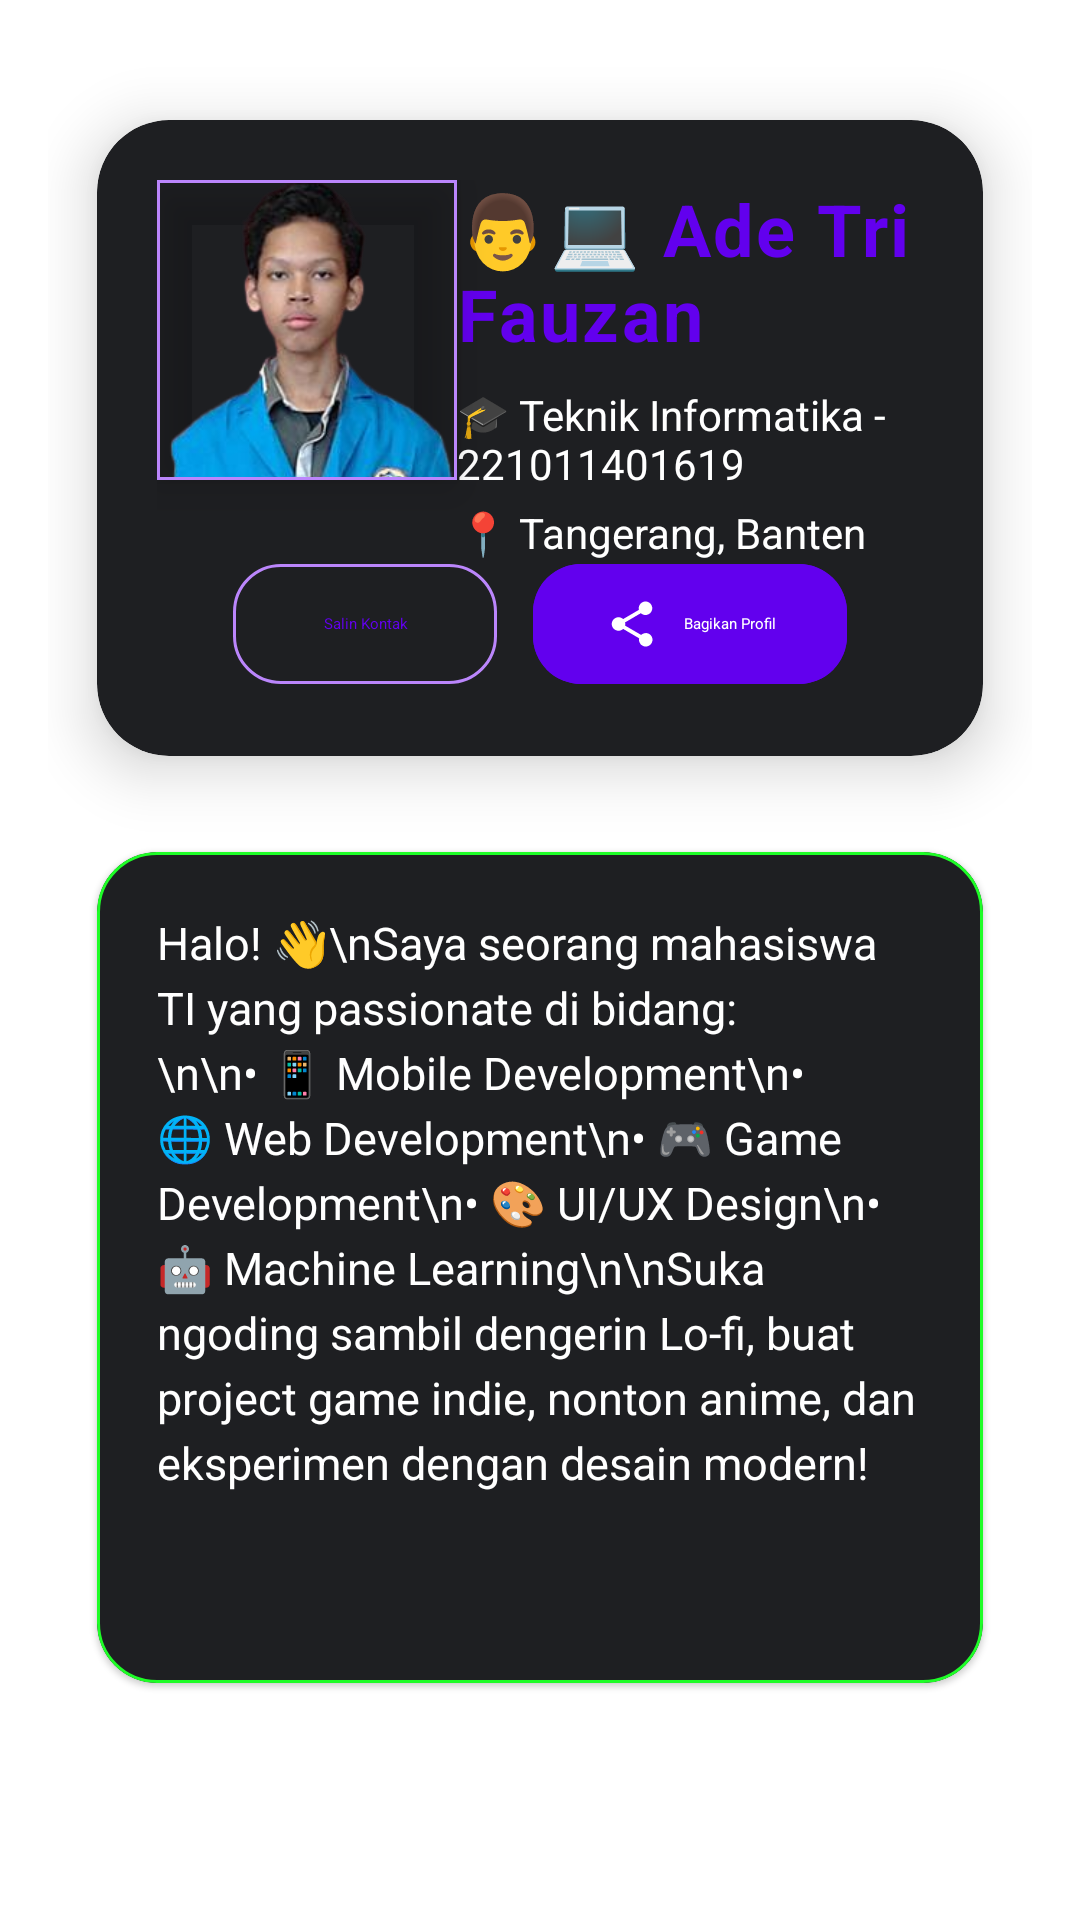

This screen was rendered from an Android layout file. Write that file and the resources it references.
<!-- AndroidManifest.xml: application theme Theme.AdeTriFauzan -->
<!-- res/layout/fragment_gallery.xml -->
<?xml version="1.0" encoding="utf-8"?>
<androidx.constraintlayout.widget.ConstraintLayout
    xmlns:android="http://schemas.android.com/apk/res/android"
    xmlns:app="http://schemas.android.com/apk/res-auto"
    xmlns:tools="http://schemas.android.com/tools"
    android:layout_width="match_parent"
    android:layout_height="match_parent"
    android:padding="16dp"
    tools:context=".ui.gallery.GalleryFragment">

    
    <androidx.cardview.widget.CardView
        android:id="@+id/cardProfile"
        android:layout_width="0dp"
        android:layout_height="wrap_content"
        android:layout_marginTop="24dp"
        app:cardCornerRadius="24dp"
        app:cardElevation="12dp"
        app:cardBackgroundColor="@color/black_muda"
        app:layout_constraintTop_toTopOf="parent"
        app:layout_constraintStart_toStartOf="parent"
        app:layout_constraintEnd_toEndOf="parent"
        app:layout_constraintWidth_percent="0.9">

        <androidx.constraintlayout.widget.ConstraintLayout
            android:layout_width="match_parent"
            android:layout_height="wrap_content"
            android:padding="20dp">

            
            <com.google.android.material.imageview.ShapeableImageView
                android:id="@+id/imgAvatar"
                android:layout_width="100dp"
                android:layout_height="100dp"
                android:src="@drawable/pp"
                android:scaleType="centerCrop"
                app:strokeColor="@color/purple_200"
                app:strokeWidth="2dp"
                app:layout_constraintStart_toStartOf="parent"
                app:layout_constraintTop_toTopOf="parent"
                android:elevation="8dp"/>

            
            <TextView
                android:id="@+id/tvName"
                android:layout_width="0dp"
                android:layout_height="wrap_content"
                android:text="👨💻 Ade Tri Fauzan"
                android:textSize="24sp"
                android:textStyle="bold"
                android:textColor="@color/purple_500"
                android:letterSpacing="0.03"

                app:layout_constraintStart_toEndOf="@id/imgAvatar"
                app:layout_constraintTop_toTopOf="@id/imgAvatar"
                app:layout_constraintEnd_toEndOf="parent"/>

            
            <LinearLayout
                android:layout_width="0dp"
                android:layout_height="wrap_content"
                android:orientation="vertical"
                android:layout_marginTop="8dp"
                app:layout_constraintStart_toStartOf="@id/tvName"
                app:layout_constraintTop_toBottomOf="@id/tvName"
                app:layout_constraintEnd_toEndOf="parent">

                <TextView
                    android:layout_width="match_parent"
                    android:layout_height="wrap_content"
                    android:text="🎓 Teknik Informatika - 221011401619"
                    android:textSize="14sp"
                    android:drawablePadding="8dp"
                    android:textColor="@color/white" />

                <TextView
                    android:layout_width="match_parent"
                    android:layout_height="wrap_content"
                    android:text="📍 Tangerang, Banten"
                    android:textSize="14sp"
                    android:layout_marginTop="4dp"
                    android:textColor="@color/white" />
            </LinearLayout>

            
            <LinearLayout
                android:id="@+id/btnGroup"
                android:layout_width="match_parent"
                android:layout_height="wrap_content"
                android:orientation="horizontal"
                android:layout_marginTop="24dp"
                android:gravity="center"
                app:layout_constraintTop_toBottomOf="@id/imgAvatar"
                app:layout_constraintStart_toStartOf="parent"
                app:layout_constraintEnd_toEndOf="parent">

                <com.google.android.material.button.MaterialButton
                    android:id="@+id/btnCopy"
                    style="@style/Widget.Material3.Button.OutlinedButton"
                    android:layout_width="wrap_content"
                    android:layout_height="48dp"
                    android:text="Salin Kontak"
                    android:textColor="@color/purple_500"
                    app:iconTint="@color/purple_500"
                    app:strokeColor="@color/purple_200"
                    app:cornerRadius="16dp"
                    android:layout_marginEnd="12dp"/>

                <com.google.android.material.button.MaterialButton
                    android:id="@+id/btnShare"
                    style="@style/Widget.Material3.Button"
                    android:layout_width="wrap_content"
                    android:layout_height="48dp"
                    android:text="Bagikan Profil"
                    android:backgroundTint="@color/purple_500"
                    app:icon="@drawable/ic_share"
                    app:iconTint="@color/white"
                    app:cornerRadius="16dp"/>
            </LinearLayout>

        </androidx.constraintlayout.widget.ConstraintLayout>
    </androidx.cardview.widget.CardView>

    
    <com.google.android.material.card.MaterialCardView
        android:layout_width="0dp"
        android:layout_height="wrap_content"
        android:layout_marginTop="32dp"
        app:cardBackgroundColor="@color/black_muda"
        app:cardCornerRadius="20dp"
        app:strokeColor="@color/ijo"
        app:strokeWidth="1dp"
        app:layout_constraintTop_toBottomOf="@id/cardProfile"
        app:layout_constraintStart_toStartOf="parent"
        app:layout_constraintEnd_toEndOf="parent"
        app:layout_constraintWidth_percent="0.9">

        <TextView
            android:layout_width="match_parent"
            android:layout_height="277dp"
            android:lineSpacingExtra="4dp"
            android:padding="20dp"
            android:text="Halo! 👋\nSaya seorang mahasiswa TI yang passionate di bidang:\n\n• 📱 Mobile Development\n• 🌐 Web Development\n• 🎮 Game Development\n• 🎨 UI/UX Design\n• 🤖 Machine Learning\n\nSuka ngoding sambil dengerin Lo-fi, buat project game indie, nonton anime, dan eksperimen dengan desain modern!"
            android:textColor="@color/white"
            android:textSize="15sp" />

    </com.google.android.material.card.MaterialCardView>

</androidx.constraintlayout.widget.ConstraintLayout>
<!-- resources referenced by this layout -->
<resources>
  <color name="black_muda">#1E1F22</color>
  <color name="ijo">#1EFD27</color>
  <color name="purple_200">#FFBB86FC</color>
  <color name="purple_500">#FF6200EE</color>
  <color name="white">#FFFFFFFF</color>
  <!-- drawable ic_share (drawable) -->
  <?xml version="1.0" encoding="utf-8"?>
  
  <vector xmlns:android="http://schemas.android.com/apk/res/android"
      android:width="24dp" android:height="24dp"
      android:viewportWidth="24" android:viewportHeight="24">
      <path
          android:fillColor="#FF000000"
          android:pathData="M18,16.08c-0.76,0 -1.44,0.3 -1.96,0.77L8.91,12.7c0.05,-0.23 0.09,-0.46 0.09,-0.7c0,-0.24 -0.03,-0.47 -0.09,-0.7l7.02,-4.11c0.54,0.5 1.25,0.81 2.07,0.81c1.66,0 3,-1.34 3,-3s-1.34,-3 -3,-3s-3,1.34 -3,3c0,0.24 0.03,0.47 0.09,0.7l-7.02,4.11c-0.54,-0.5 -1.25,-0.81 -2.07,-0.81c-1.66,0 -3,1.34 -3,3s1.34,3 3,3c0.82,0 1.53,-0.31 2.07,-0.81l7.12,4.17c-0.05,0.21 -0.08,0.43 -0.08,0.65c0,1.66 1.34,3 3,3s3,-1.34 3,-3s-1.34,-3 -3,-3z"/>
  </vector>
  <!-- drawable pp: png bitmap (drawable, 63393 bytes) -->
  <style name="Theme.AdeTriFauzan" parent="Theme.MaterialComponents.DayNight.DarkActionBar">
          
          <item name="colorPrimary">@color/purple_500</item>
          <item name="colorPrimaryVariant">@color/purple_700</item>
          <item name="colorOnPrimary">@color/white</item>
          
          <item name="colorSecondary">@color/teal_200</item>
          <item name="colorSecondaryVariant">@color/teal_700</item>
          <item name="colorOnSecondary">@color/black</item>
          
          <item name="android:statusBarColor">?attr/colorPrimaryVariant</item>
          
      </style>
  <color name="purple_700">#FF3700B3</color>
  <color name="teal_200">#FF03DAC5</color>
  <color name="teal_700">#FF018786</color>
  <color name="black">#FF000000</color>
</resources>
